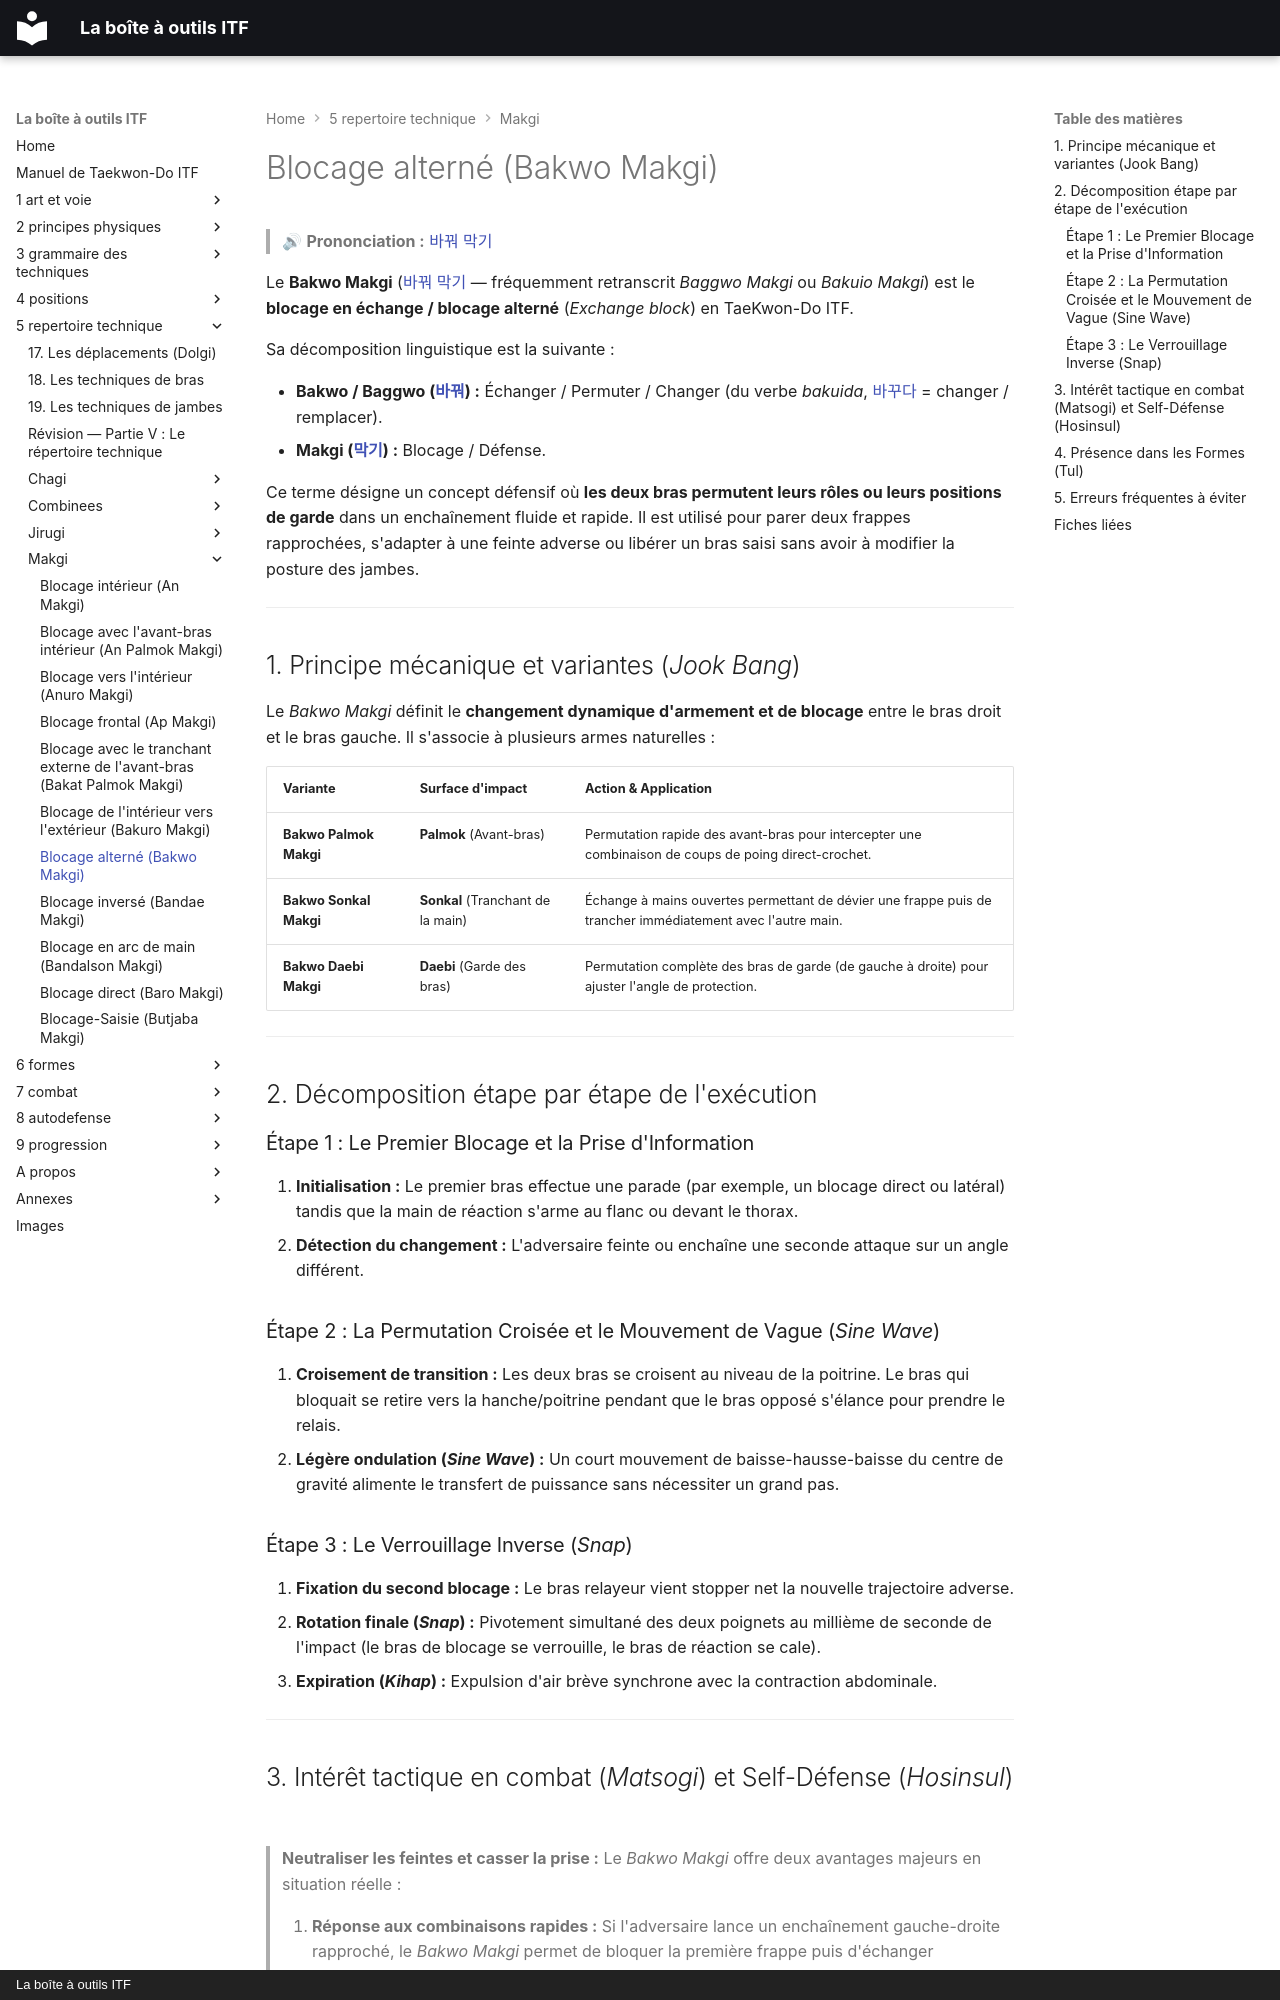

repository: yvmori1/La-boite-outils-ITF · page: 5-repertoire-technique/makgi/bakwo-makgi/index.html · generator: mkdocs · copyright: La boîte à outils ITF

# Blocage alterné (Bakwo Makgi)

> 🔊 **Prononciation :** [바꿔 막기](../../audio/makgi/bakwo-makgi.m4a)

Le **Bakwo Makgi** ([바꿔 막기](../../audio/makgi/bakwo-makgi.m4a) — fréquemment retranscrit *Baggwo Makgi* ou *Bakuio Makgi*) est le **blocage en échange / blocage alterné** (*Exchange block*) en TaeKwon-Do ITF.

Sa décomposition linguistique est la suivante :

* **Bakwo / Baggwo ([바꿔](../../audio/termes/bakwo.m4a)) :** Échanger / Permuter / Changer (du verbe *bakuida*, [바꾸다](../../audio/termes/bakkuda.m4a) = changer / remplacer).
* **Makgi ([막기](../../audio/termes/makgi.m4a)) :** Blocage / Défense.

Ce terme désigne un concept défensif où **les deux bras permutent leurs rôles ou leurs positions de garde** dans un enchaînement fluide et rapide. Il est utilisé pour parer deux frappes rapprochées, s'adapter à une feinte adverse ou libérer un bras saisi sans avoir à modifier la posture des jambes.

---

## 1. Principe mécanique et variantes (*Jook Bang*)

Le *Bakwo Makgi* définit le **changement dynamique d'armement et de blocage** entre le bras droit et le bras gauche. Il s'associe à plusieurs armes naturelles :

| Variante | Surface d'impact | Action & Application |
| --- | --- | --- |
| **Bakwo Palmok Makgi** | **Palmok** (Avant-bras) | Permutation rapide des avant-bras pour intercepter une combinaison de coups de poing direct-crochet. |
| **Bakwo Sonkal Makgi** | **Sonkal** (Tranchant de la main) | Échange à mains ouvertes permettant de dévier une frappe puis de trancher immédiatement avec l'autre main. |
| **Bakwo Daebi Makgi** | **Daebi** (Garde des bras) | Permutation complète des bras de garde (de gauche à droite) pour ajuster l'angle de protection. |

---

## 2. Décomposition étape par étape de l'exécution

### Étape 1 : Le Premier Blocage et la Prise d'Information

1. **Initialisation :** Le premier bras effectue une parade (par exemple, un blocage direct ou latéral) tandis que la main de réaction s'arme au flanc ou devant le thorax.
2. **Détection du changement :** L'adversaire feinte ou enchaîne une seconde attaque sur un angle différent.

### Étape 2 : La Permutation Croisée et le Mouvement de Vague (*Sine Wave*)

1. **Croisement de transition :** Les deux bras se croisent au niveau de la poitrine. Le bras qui bloquait se retire vers la hanche/poitrine pendant que le bras opposé s'élance pour prendre le relais.
2. **Légère ondulation (*Sine Wave*) :** Un court mouvement de baisse-hausse-baisse du centre de gravité alimente le transfert de puissance sans nécessiter un grand pas.

### Étape 3 : Le Verrouillage Inverse (*Snap*)

1. **Fixation du second blocage :** Le bras relayeur vient stopper net la nouvelle trajectoire adverse.
2. **Rotation finale (*Snap*) :** Pivotement simultané des deux poignets au millième de seconde de l'impact (le bras de blocage se verrouille, le bras de réaction se cale).
3. **Expiration (*Kihap*) :** Expulsion d'air brève synchrone avec la contraction abdominale.

---
